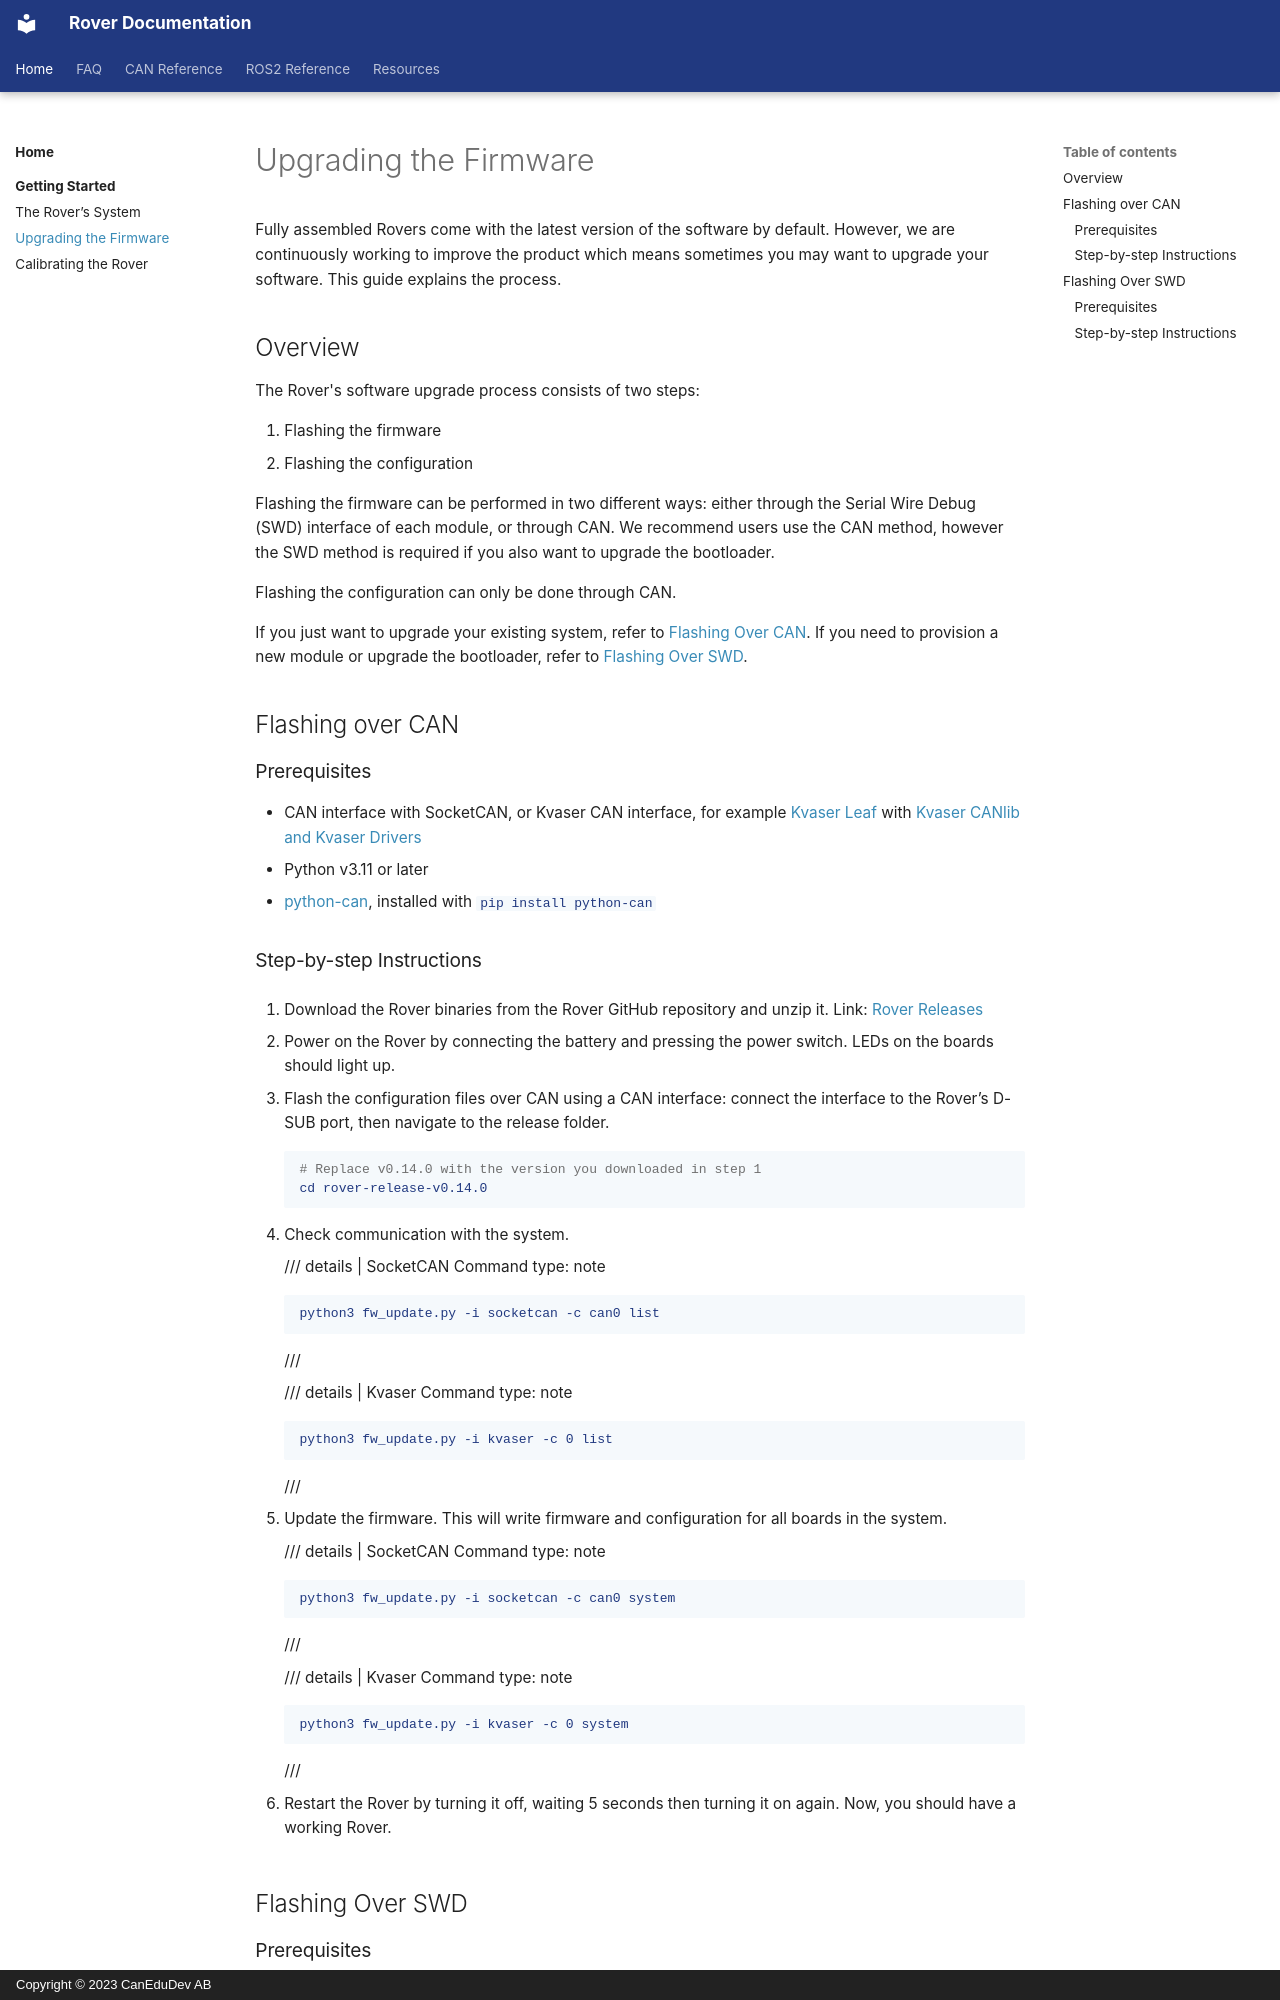

repository: CanEduDev/rover · page: getting-started/upgrading/index.html · generator: mkdocs · copyright: Copyright © 2023 CanEduDev AB

# Upgrading the Firmware

Fully assembled Rovers come with the latest version of the software by default. However, we are continuously working to improve the product which means sometimes you may want to upgrade your software. This guide explains the process.

## Overview

The Rover's software upgrade process consists of two steps:

1. Flashing the firmware
1. Flashing the configuration

Flashing the firmware can be performed in two different ways: either through the Serial Wire Debug (SWD) interface of each module, or through CAN. We recommend users use the CAN method, however the SWD method is required if you also want to upgrade the bootloader.

Flashing the configuration can only be done through CAN.

If you just want to upgrade your existing system, refer to [Flashing Over CAN](#flashing-over-can). If you need to provision a new module or upgrade the bootloader, refer to [Flashing Over SWD](#flashing-over-swd).

   
## Flashing over CAN

### Prerequisites

* CAN interface with SocketCAN, or Kvaser CAN interface, for example [Kvaser Leaf](https://kvaser.com/product/leaf-v3/) with [Kvaser CANlib and Kvaser Drivers](https://kvaser.com/download/)   
* Python v3.11 or later
* [python-can](https://python-can.readthedocs.io/), installed with `pip install python-can`
